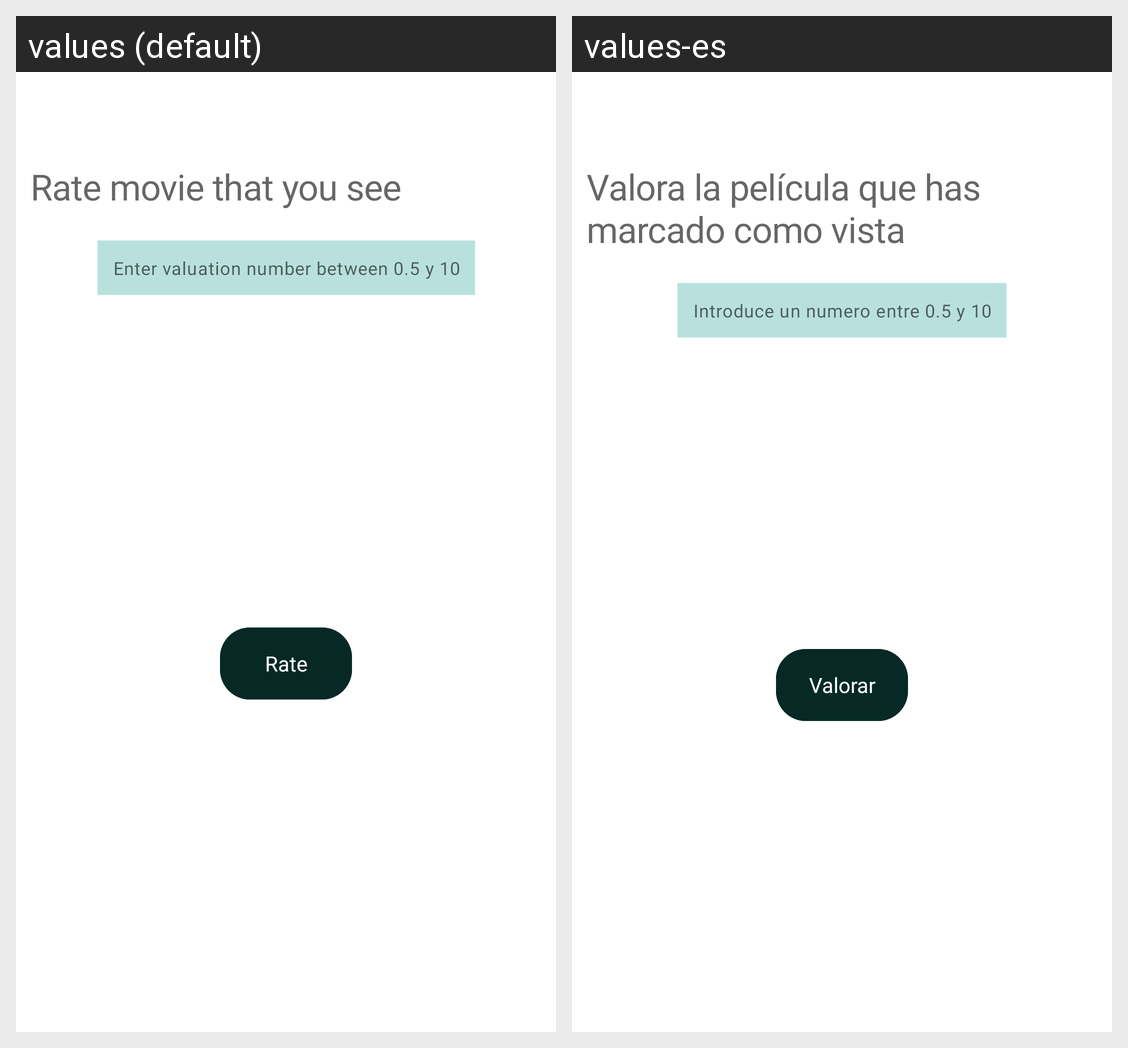

The same Android screen rendered under two of its app's locales, left to right. List the strings drawn on it with the default value and each locale's translation.
Android screen res/layout/fragment_valuation_movie_dialog.xml rendered under 2 locales, left to right: values (default), values-es. Device: Nexus 5 (rendered at 1080×1920; each locale shown at half size, 540×960, under a caption strip naming it); theme Theme.MyMoviesApp.
Strings drawn on this screen, with the default value and each locale's value (text and hints the layout hard-codes, and strings that could not be matched under every locale, appear in the picture but are not listed):

rating_title
  values: Rate movie that you see
  values-es: Valora la película que has marcado como vista

rating_hint_edit_text
  values: Enter valuation number between 0.5 y 10
  values-es: Introduce un numero entre 0.5 y 10

rating_button
  values: Rate
  values-es: Valorar
